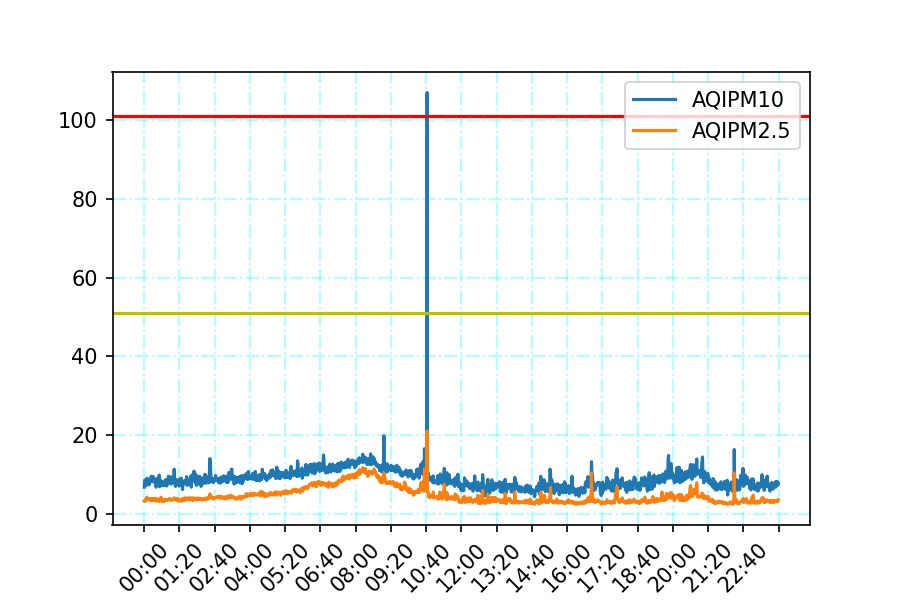

The table this chart was drawn from, first rows:
date, PM10, PM2_5
2022-04-10 00:00:03, 6.7, 1.9
2022-04-10 00:01:03, 8.5, 2.0
2022-04-10 00:02:03, 7.9, 1.9
2022-04-10 00:03:03, 7.1, 2.2
2022-04-10 00:04:03, 7.1, 2.1
2022-04-10 00:05:03, 8.1, 2.1
2022-04-10 00:06:03, 9.0, 2.5
2022-04-10 00:07:03, 8.8, 2.1
2022-04-10 00:08:03, 8.4, 2.2
2022-04-10 00:09:03, 7.5, 2.2
2022-04-10 00:10:03, 7.8, 2.3
2022-04-10 00:11:03, 7.3, 2.1
2022-04-10 00:12:03, 7.7, 2.3
2022-04-10 00:13:03, 8.8, 2.1
2022-04-10 00:14:03, 9.0, 2.3
2022-04-10 00:15:03, 9.1, 2.2
2022-04-10 00:16:03, 9.5, 2.0
2022-04-10 00:17:03, 8.1, 2.0
2022-04-10 00:18:03, 8.6, 2.1
2022-04-10 00:19:03, 9.4, 2.3
2022-04-10 00:20:03, 8.3, 2.0
2022-04-10 00:21:03, 9.3, 2.0
2022-04-10 00:22:03, 8.0, 2.3
2022-04-10 00:23:03, 8.0, 2.0
2022-04-10 00:24:03, 8.7, 2.3
2022-04-10 00:25:03, 8.0, 2.0
2022-04-10 00:26:03, 7.6, 2.0
2022-04-10 00:27:03, 6.7, 1.9
2022-04-10 00:28:03, 8.9, 2.3
2022-04-10 00:29:03, 7.6, 2.2
2022-04-10 00:30:03, 8.0, 2.0
2022-04-10 00:31:03, 7.6, 2.1
2022-04-10 00:32:03, 8.2, 2.1
2022-04-10 00:33:03, 7.8, 1.9
2022-04-10 00:34:03, 9.8, 2.2
2022-04-10 00:35:03, 6.8, 1.9
2022-04-10 00:36:03, 8.1, 2.1
2022-04-10 00:37:03, 7.2, 2.1
2022-04-10 00:38:03, 8.4, 2.5
2022-04-10 00:39:03, 7.6, 2.2
2022-04-10 00:40:03, 7.4, 1.9
2022-04-10 00:41:03, 8.1, 2.0
2022-04-10 00:42:03, 7.1, 1.8
2022-04-10 00:43:03, 7.1, 2.0
2022-04-10 00:44:03, 7.1, 1.9
2022-04-10 00:45:03, 8.0, 2.1
2022-04-10 00:46:03, 7.1, 1.9
2022-04-10 00:47:03, 7.6, 2.0
2022-04-10 00:48:03, 8.6, 2.2
2022-04-10 00:49:03, 8.0, 2.1
2022-04-10 00:50:03, 8.5, 2.1
2022-04-10 00:51:02, 7.0, 2.0
2022-04-10 00:52:02, 7.4, 2.1
2022-04-10 00:53:02, 8.6, 2.1
2022-04-10 00:54:02, 8.6, 2.1
2022-04-10 00:55:02, 9.5, 2.1
2022-04-10 00:56:02, 9.0, 2.2
2022-04-10 00:57:02, 7.8, 2.1
2022-04-10 00:58:02, 9.1, 2.3
2022-04-10 00:59:02, 8.3, 2.1
... 1,380 more rows
